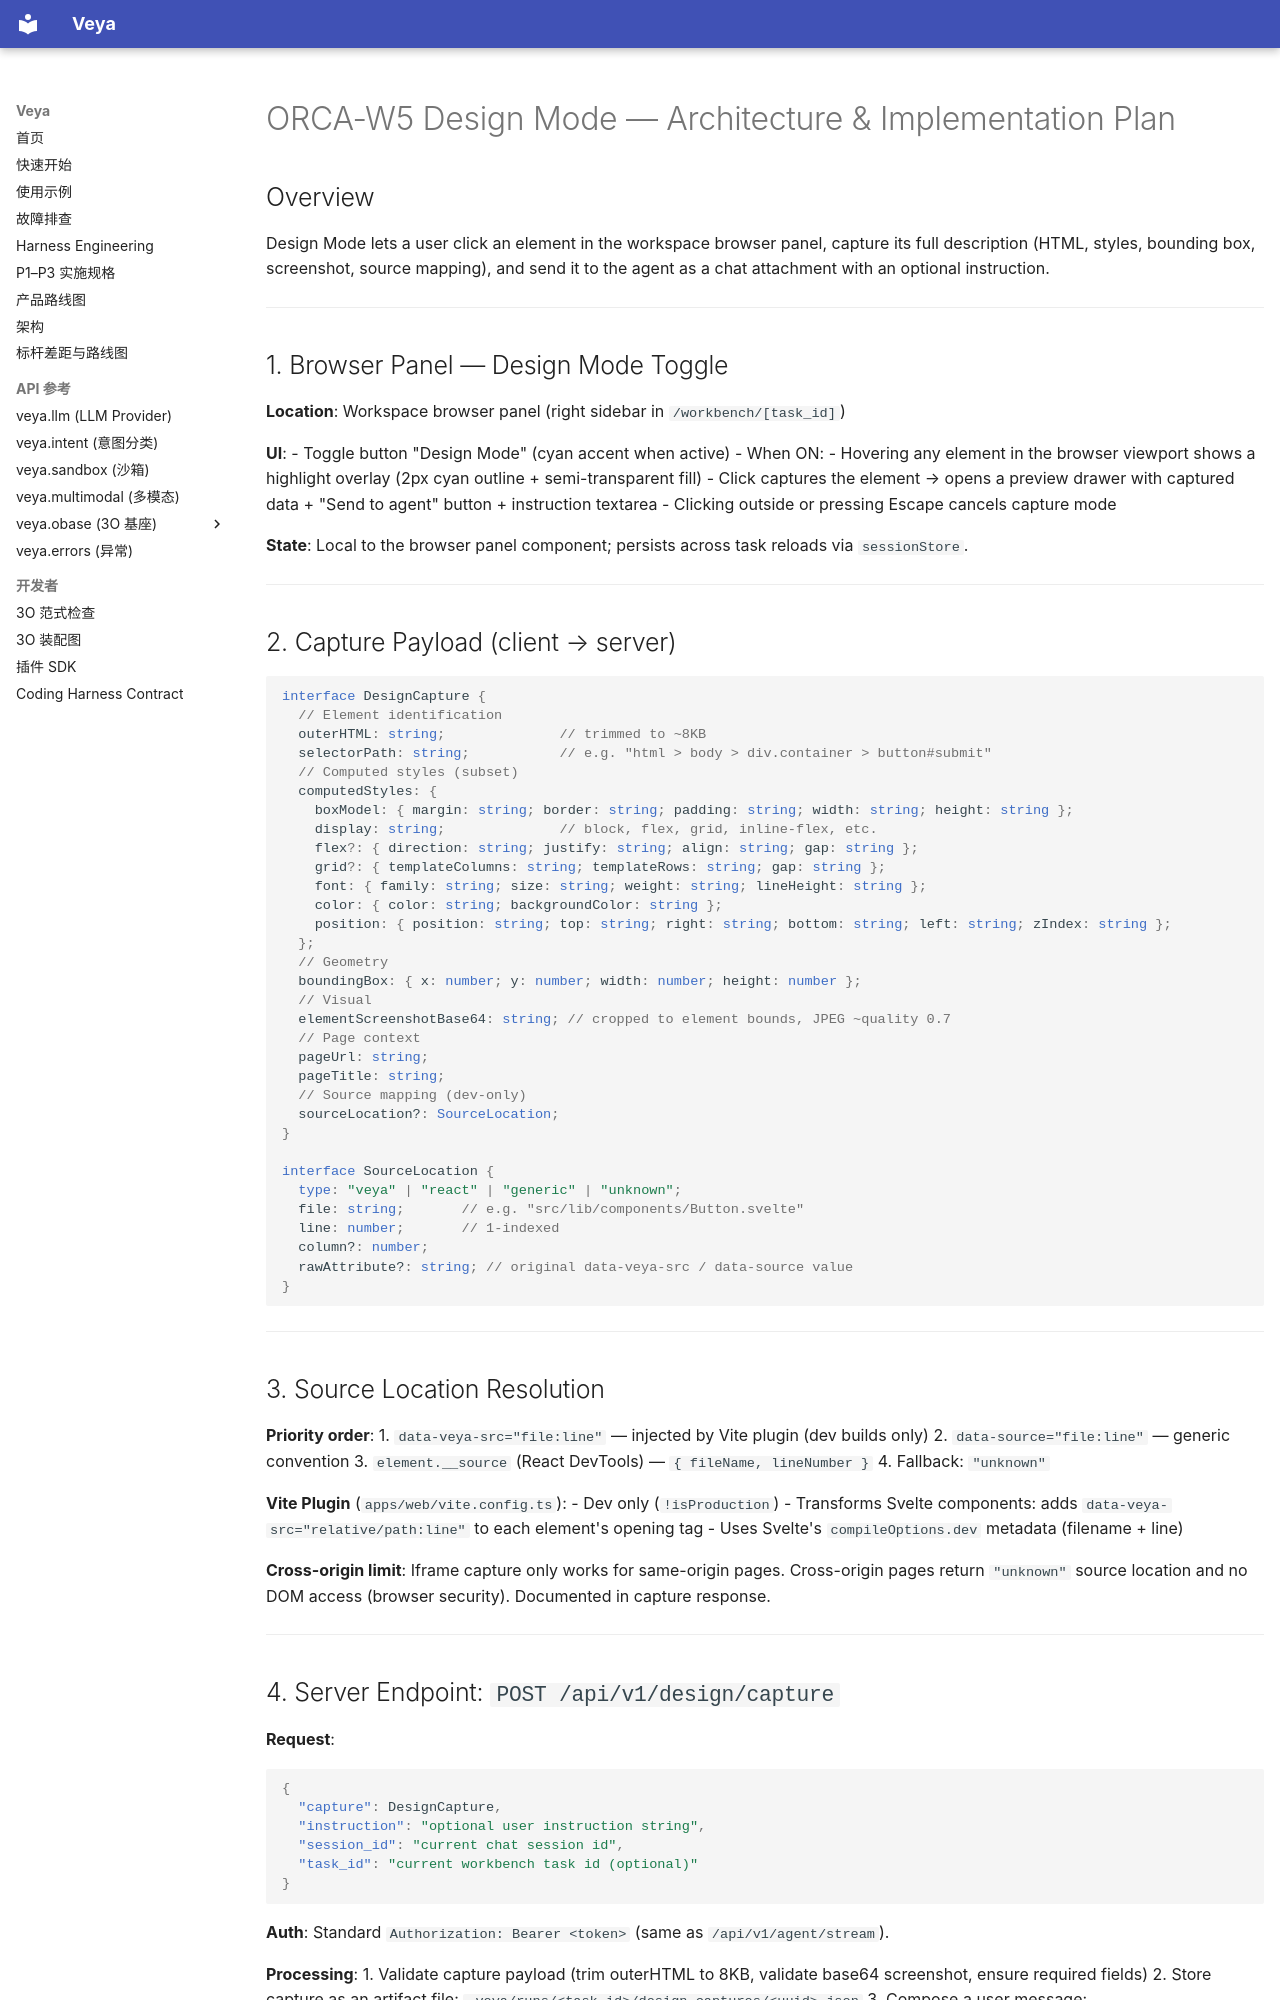

repository: soffy88/Veya · page: ORCA_W5_DESIGN/index.html · generator: mkdocs

# ORCA-W5 Design Mode — Architecture & Implementation Plan

## Overview
Design Mode lets a user click an element in the workspace browser panel, capture its full description (HTML, styles, bounding box, screenshot, source mapping), and send it to the agent as a chat attachment with an optional instruction.

---

## 1. Browser Panel — Design Mode Toggle

**Location**: Workspace browser panel (right sidebar in `/workbench/[task_id]`)

**UI**:
- Toggle button "Design Mode" (cyan accent when active)
- When ON:
  - Hovering any element in the browser viewport shows a highlight overlay (2px cyan outline + semi-transparent fill)
  - Click captures the element → opens a preview drawer with captured data + "Send to agent" button + instruction textarea
  - Clicking outside or pressing Escape cancels capture mode

**State**: Local to the browser panel component; persists across task reloads via `sessionStore`.

---

## 2. Capture Payload (client → server)

```typescript
interface DesignCapture {
  // Element identification
  outerHTML: string;              // trimmed to ~8KB
  selectorPath: string;           // e.g. "html > body > div.container > button#submit"
  // Computed styles (subset)
  computedStyles: {
    boxModel: { margin: string; border: string; padding: string; width: string; height: string };
    display: string;              // block, flex, grid, inline-flex, etc.
    flex?: { direction: string; justify: string; align: string; gap: string };
    grid?: { templateColumns: string; templateRows: string; gap: string };
    font: { family: string; size: string; weight: string; lineHeight: string };
    color: { color: string; backgroundColor: string };
    position: { position: string; top: string; right: string; bottom: string; left: string; zIndex: string };
  };
  // Geometry
  boundingBox: { x: number; y: number; width: number; height: number };
  // Visual
  elementScreenshotBase64: string; // cropped to element bounds, JPEG ~quality 0.7
  // Page context
  pageUrl: string;
  pageTitle: string;
  // Source mapping (dev-only)
  sourceLocation?: SourceLocation;
}

interface SourceLocation {
  type: "veya" | "react" | "generic" | "unknown";
  file: string;       // e.g. "src/lib/components/Button.svelte"
  line: number;       // 1-indexed
  column?: number;
  rawAttribute?: string; // original data-veya-src / data-source value
}
```

---
